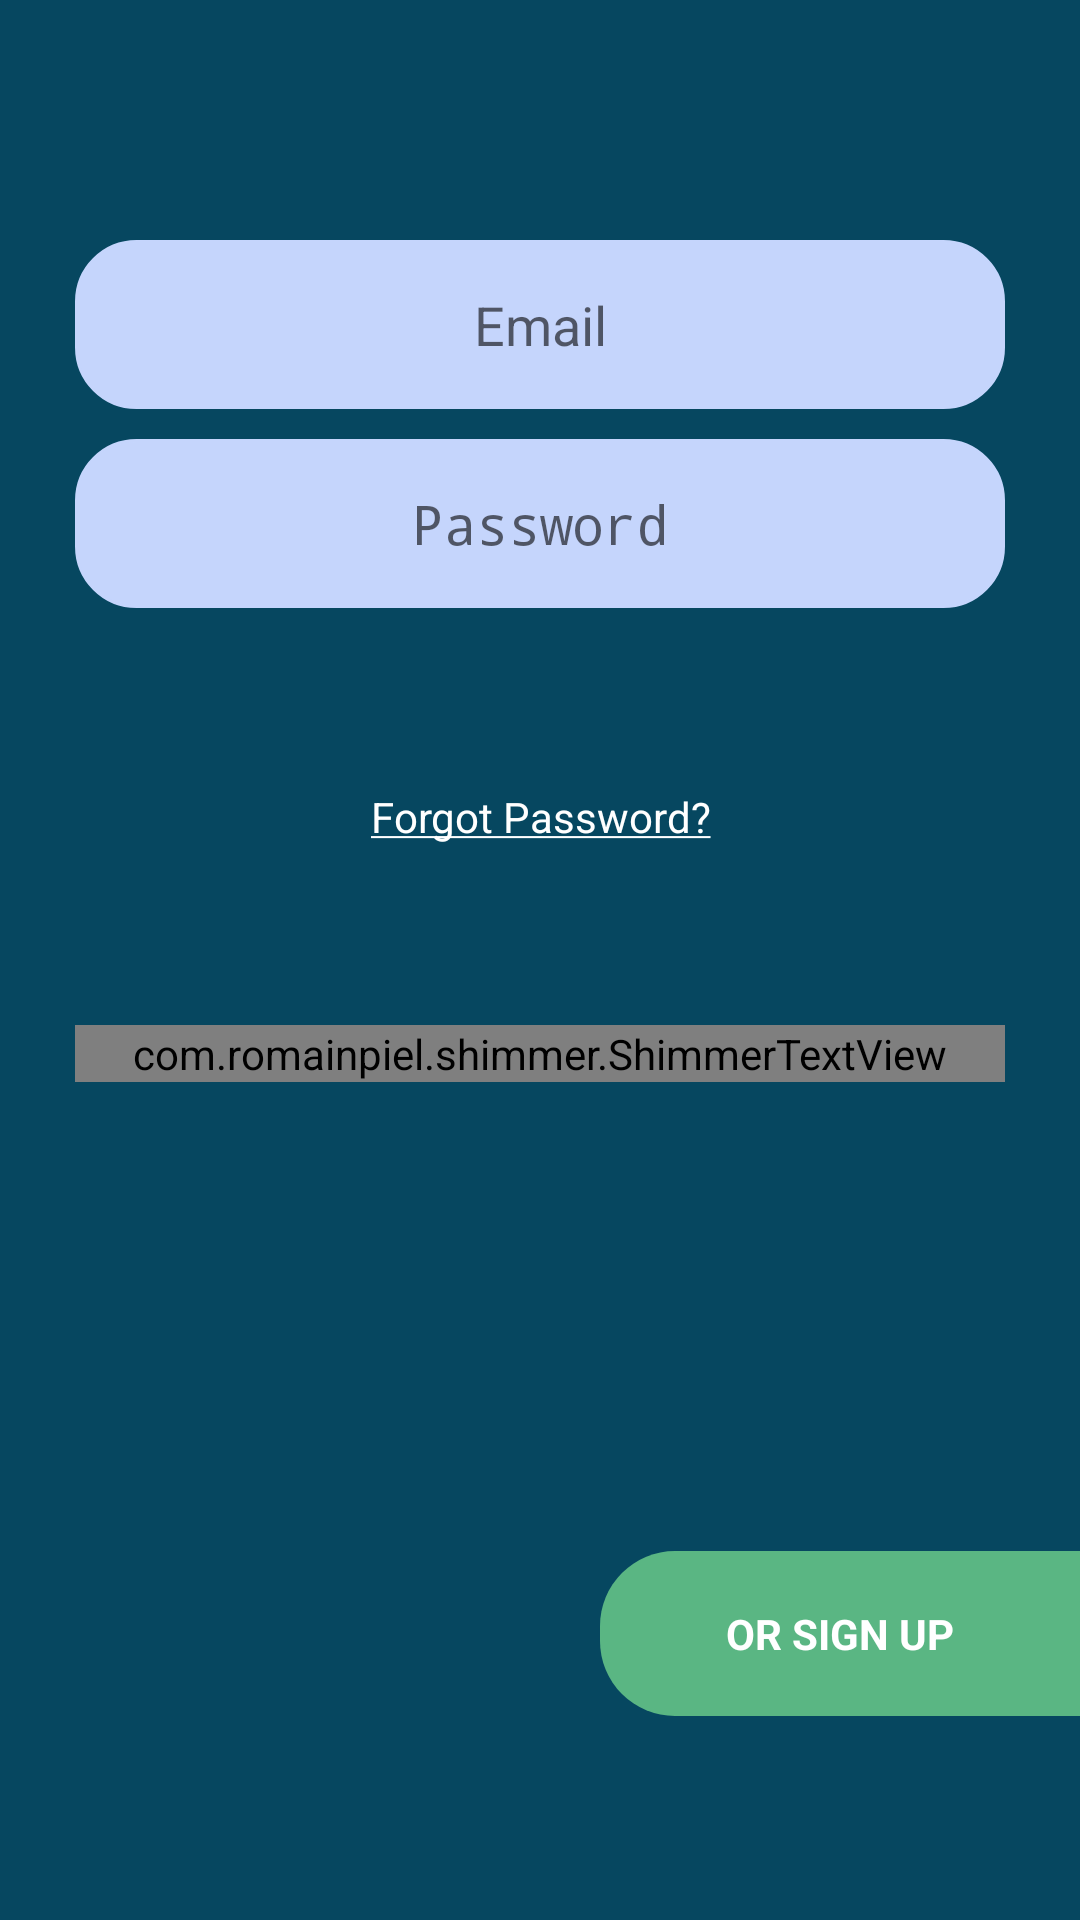

Write the Android layout XML for this screen, with the resource values it uses.
<!-- AndroidManifest.xml: activity theme _FullscreenTheme -->
<!-- res/layout/activity_signin.xml -->
<?xml version="1.0" encoding="utf-8"?>
<LinearLayout xmlns:android="http://schemas.android.com/apk/res/android"
    xmlns:tools="http://schemas.android.com/tools"
    android:layout_width="match_parent"
    android:layout_height="match_parent"
    android:background="@color/colorPrimary"
    android:orientation="vertical"
    android:weightSum="1"
    tools:context=".SigninActivity">

    <LinearLayout
        android:layout_width="match_parent"
        android:layout_height="match_parent"
        android:layout_marginLeft="25dp"
        android:layout_marginRight="25dp"
        android:layout_marginTop="80dp"
        android:layout_weight=".6"
        android:orientation="vertical">

        <EditText
            android:id="@+id/email_txt"
            android:layout_width="match_parent"
            android:layout_height="wrap_content"
            android:background="@drawable/round_shape_corners"
            android:focusable="true"
            android:gravity="center"
            android:hint="@string/email_hint"
            android:inputType="textEmailAddress"
            android:padding="16dp"
            android:textColor="@color/black" />

        <EditText
            android:id="@+id/pwd_txt"
            android:layout_width="match_parent"
            android:layout_height="wrap_content"
            android:layout_marginTop="10dp"
            android:background="@drawable/round_shape_corners"
            android:gravity="center"
            android:hint="@string/pwd_hint"
            android:inputType="textPassword"
            android:padding="16dp"
            android:textColor="@color/black" />

        <TextView
            android:id="@+id/forgot_pwd_txt"
            android:layout_width="match_parent"
            android:layout_height="wrap_content"
            android:layout_marginTop="60dp"
            android:gravity="center"
            android:text="@string/forgot_pwd"
            android:textColor="@color/colorWhite"
            android:textSize="14sp" />

        <com.romainpiel.shimmer.ShimmerTextView
            android:id="@+id/login_txt"
            android:layout_width="match_parent"
            android:layout_height="wrap_content"
            android:layout_marginTop="60dp"
            android:gravity="center"
            android:text="@string/login_txt"
            android:textColor="@color/colorLightWhite"
            android:textSize="40sp"
            android:textStyle="bold" />
    </LinearLayout>

    <LinearLayout
        android:layout_width="match_parent"
        android:layout_height="wrap_content"
        android:layout_gravity="end"
        android:layout_marginBottom="150dp"
        android:layout_marginLeft="200dp">

        <TextView
            android:id="@+id/signup_txt"
            android:layout_width="match_parent"
            android:layout_height="wrap_content"
            android:background="@drawable/round_shape_blue_corners"
            android:gravity="center"
            android:padding="18dp"
            android:text="@string/signup_txt"
            android:textColor="@color/colorWhite"
            android:textStyle="bold" />

    </LinearLayout>

</LinearLayout>
<!-- resources referenced by this layout -->
<resources>
  <color name="colorLightWhite">#C5D5FC</color>
  <color name="colorPrimary">#064760</color>
  <color name="colorWhite">#FFFFFF</color>
  <!-- drawable round_shape_blue_corners (drawable) -->
  <?xml version="1.0" encoding="utf-8"?>
  <shape xmlns:android="http://schemas.android.com/apk/res/android">
      <solid android:color="@color/colorGreen" />
      <corners
          android:bottomLeftRadius="25dp"
          android:topLeftRadius="25dp" />
  </shape>
  <!-- drawable round_shape_corners (drawable) -->
  <?xml version="1.0" encoding="utf-8"?>
  <shape xmlns:android="http://schemas.android.com/apk/res/android">
      <solid android:color="@color/colorLightWhite" />
      <corners android:radius="20dp" />
      <stroke
          android:width="1dp"
          android:color="@color/colorLightWhite" />
  </shape>
  <string name="email_hint">Email</string>
  <string name="forgot_pwd"><u>Forgot Password?</u></string>
  <string name="login_txt">LOG IN</string>
  <string name="pwd_hint">Password</string>
  <string name="signup_txt">OR SIGN UP</string>
  <style name="_FullscreenTheme" parent="MyMaterialTheme.Base">
          <item name="android:actionBarStyle">@style/FullscreenActionBarStyle</item>
          <item name="android:windowActionBarOverlay">true</item>
          <item name="android:windowBackground">@null</item>
          <item name="metaButtonBarStyle">?android:attr/buttonBarStyle</item>
          <item name="metaButtonBarButtonStyle">?android:attr/buttonBarButtonStyle</item>
          <item name="android:windowContentTransitions">true</item>
          <item name="android:windowAllowEnterTransitionOverlap" tools:targetApi="lollipop">true
          </item>
          <item name="android:windowAllowReturnTransitionOverlap">true</item>
          <item name="android:windowSharedElementEnterTransition">@android:transition/move</item>
          <item name="android:windowSharedElementExitTransition">@android:transition/move</item>
      </style>
  <color name="colorGreen">#5AB683</color>
  <style name="MyMaterialTheme.Base" parent="Theme.AppCompat.Light.DarkActionBar">
          <item name="windowNoTitle">true</item>
          <item name="windowActionBar">false</item>
          <item name="colorPrimary">@color/colorPrimary</item>
          <item name="colorPrimaryDark">@color/colorPrimaryDark</item>
          <item name="colorAccent">@color/colorAccent</item>
      </style>
  <style name="FullscreenActionBarStyle" parent="Widget.AppCompat.ActionBar">
          <item name="android:background">@color/black_overlay</item>
      </style>
  <color name="colorPrimaryDark">#90064760</color>
  <color name="colorAccent">#50000000</color>
  <color name="black_overlay">#90000000</color>
  <!-- not gathered from this repository: default colours our renderer supplied (Android Studio template values) -->
  <color name="black">#FF000000</color>
</resources>
